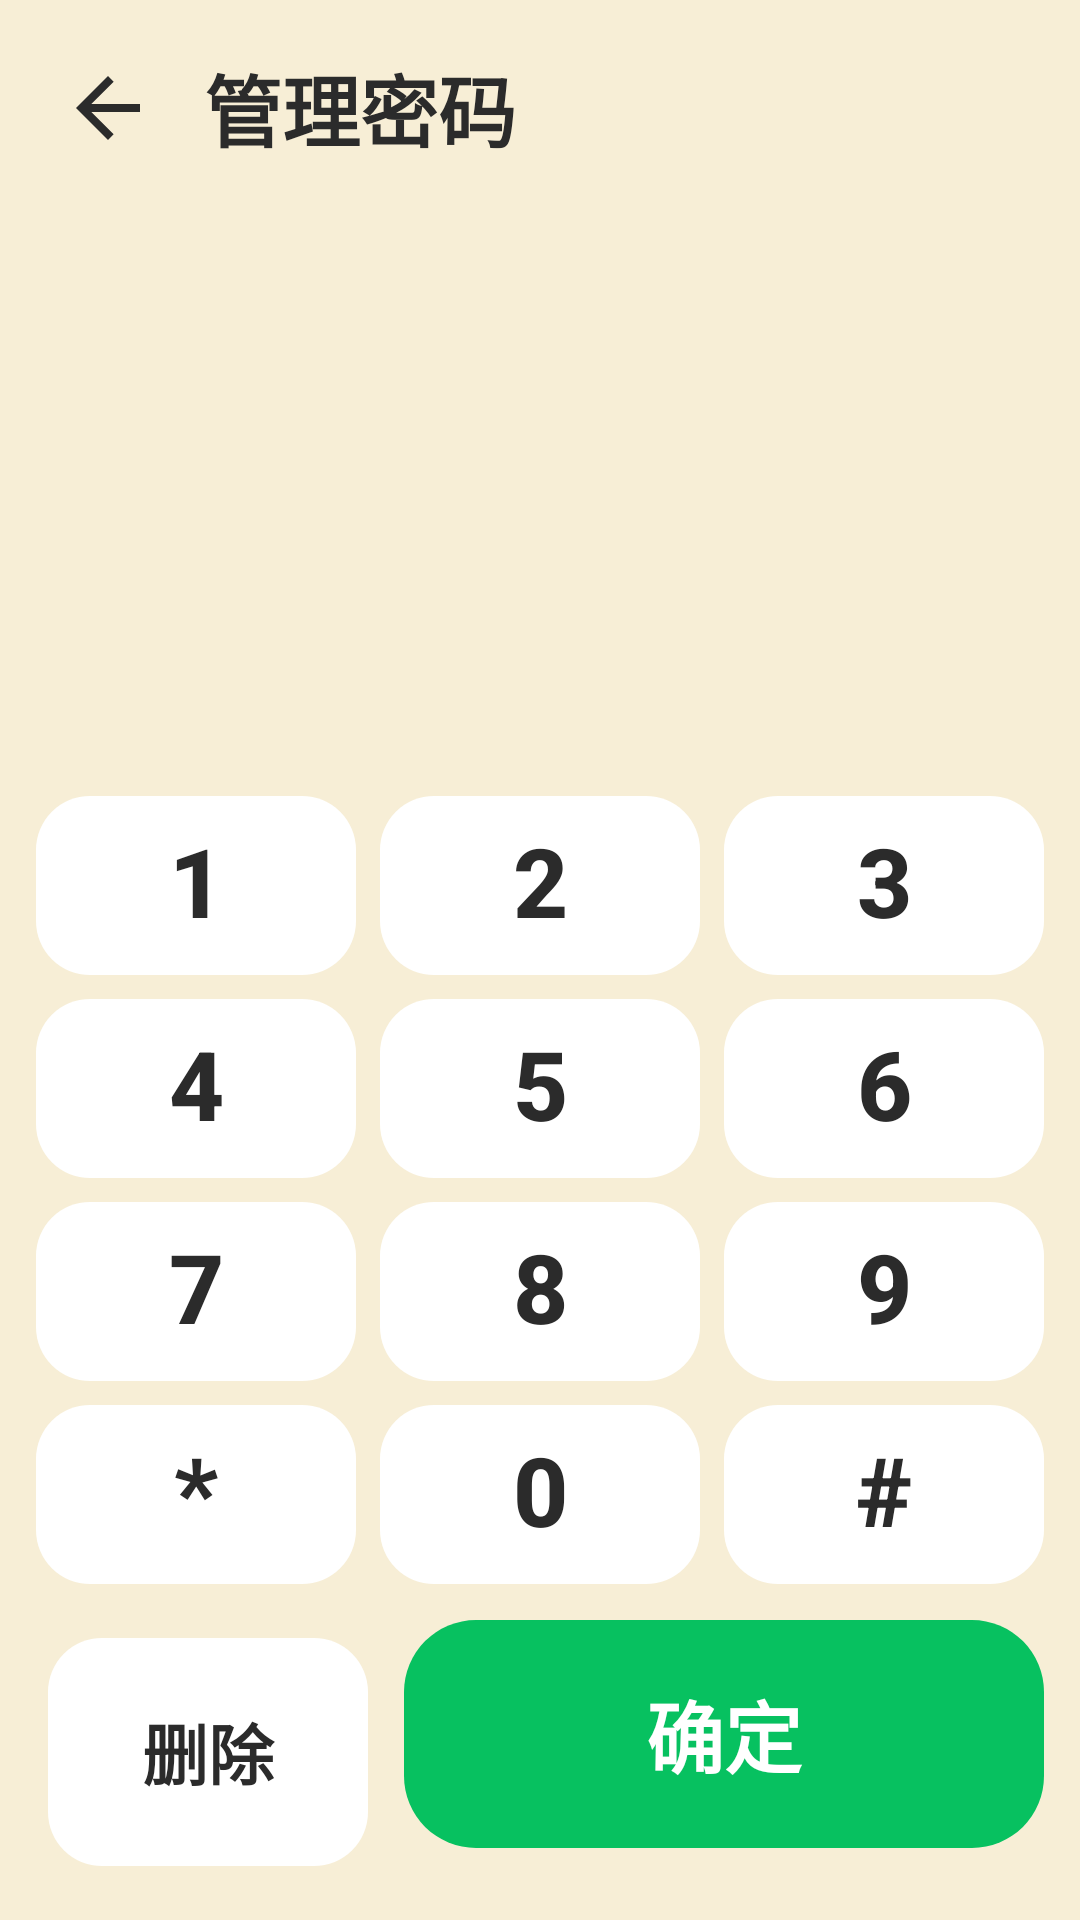

This screen was rendered from an Android layout file. Write that file and the resources it references.
<!-- AndroidManifest.xml: application theme Theme.ElderLauncher -->
<!-- res/layout/activity_password.xml -->
<?xml version="1.0" encoding="utf-8"?>
<LinearLayout xmlns:android="http://schemas.android.com/apk/res/android"
    xmlns:tools="http://schemas.android.com/tools"
    android:layout_width="match_parent"
    android:layout_height="match_parent"
    android:orientation="vertical"
    android:background="@color/bg_main">

    <LinearLayout
        android:layout_width="match_parent"
        android:layout_height="wrap_content"
        android:orientation="horizontal"
        android:gravity="center_vertical"
        android:padding="12dp">

        <ImageButton
            android:id="@+id/btnBack"
            android:layout_width="48dp"
            android:layout_height="48dp"
            android:background="?android:attr/selectableItemBackgroundBorderless"
            android:src="@drawable/ic_back"
            android:contentDescription="@string/cancel" />

        <TextView
            android:layout_width="wrap_content"
            android:layout_height="wrap_content"
            android:layout_marginStart="8dp"
            android:text="@string/password_title_bar"
            android:textSize="@dimen/title_normal"
            android:textStyle="bold"
            android:textColor="@color/text_primary" />
    </LinearLayout>

    <TextView
        android:id="@+id/tvTitle"
        android:layout_width="match_parent"
        android:layout_height="wrap_content"
        android:layout_marginStart="16dp"
        android:layout_marginEnd="16dp"
        android:layout_marginTop="8dp"
        android:gravity="center"
        android:textColor="@color/text_primary"
        android:textSize="@dimen/title_normal"
        android:textStyle="bold"
        tools:text="请输入管理密码" />

    <TextView
        android:id="@+id/tvHint"
        android:layout_width="match_parent"
        android:layout_height="wrap_content"
        android:layout_marginStart="24dp"
        android:layout_marginEnd="24dp"
        android:layout_marginTop="6dp"
        android:gravity="center"
        android:textColor="@color/text_secondary"
        android:textSize="@dimen/font_normal"
        tools:text="输入 6 位管理密码，才能修改高级设置" />

    <TextView
        android:id="@+id/tvInput"
        android:layout_width="match_parent"
        android:layout_height="wrap_content"
        android:layout_marginStart="16dp"
        android:layout_marginEnd="16dp"
        android:layout_marginTop="12dp"
        android:background="@drawable/bg_card_round"
        android:padding="16dp"
        android:minHeight="96dp"
        android:gravity="center"
        android:textColor="@color/text_primary"
        android:textSize="@dimen/title_xlarge"
        android:textStyle="bold"
        tools:text="●●●●" />

    <TextView
        android:id="@+id/btnForgot"
        android:layout_width="match_parent"
        android:layout_height="48dp"
        android:layout_marginStart="16dp"
        android:layout_marginEnd="16dp"
        android:layout_marginTop="4dp"
        android:gravity="center"
        android:clickable="true"
        android:focusable="true"
        android:visibility="gone"
        android:text="@string/password_forgot"
        android:textColor="@color/btn_contacts"
        android:textSize="@dimen/font_large"
        tools:visibility="visible" />

    <LinearLayout
        android:id="@+id/keypad"
        android:layout_width="match_parent"
        android:layout_height="0dp"
        android:layout_weight="1"
        android:orientation="vertical"
        android:paddingStart="8dp"
        android:paddingEnd="8dp"
        android:paddingTop="8dp">

        <LinearLayout
            android:layout_width="match_parent"
            android:layout_height="0dp"
            android:layout_weight="1"
            android:orientation="horizontal">

            <Button
                android:id="@+id/key1"
                style="@style/DialKey"
                android:text="1" />

            <Button
                android:id="@+id/key2"
                style="@style/DialKey"
                android:text="2" />

            <Button
                android:id="@+id/key3"
                style="@style/DialKey"
                android:text="3" />
        </LinearLayout>

        <LinearLayout
            android:layout_width="match_parent"
            android:layout_height="0dp"
            android:layout_weight="1"
            android:orientation="horizontal">

            <Button
                android:id="@+id/key4"
                style="@style/DialKey"
                android:text="4" />

            <Button
                android:id="@+id/key5"
                style="@style/DialKey"
                android:text="5" />

            <Button
                android:id="@+id/key6"
                style="@style/DialKey"
                android:text="6" />
        </LinearLayout>

        <LinearLayout
            android:layout_width="match_parent"
            android:layout_height="0dp"
            android:layout_weight="1"
            android:orientation="horizontal">

            <Button
                android:id="@+id/key7"
                style="@style/DialKey"
                android:text="7" />

            <Button
                android:id="@+id/key8"
                style="@style/DialKey"
                android:text="8" />

            <Button
                android:id="@+id/key9"
                style="@style/DialKey"
                android:text="9" />
        </LinearLayout>

        <LinearLayout
            android:layout_width="match_parent"
            android:layout_height="0dp"
            android:layout_weight="1"
            android:orientation="horizontal">

            <Button
                android:id="@+id/keyStar"
                style="@style/DialKey"
                android:text="*" />

            <Button
                android:id="@+id/key0"
                style="@style/DialKey"
                android:text="0" />

            <Button
                android:id="@+id/keyHash"
                style="@style/DialKey"
                android:text="#" />
        </LinearLayout>
    </LinearLayout>

    <LinearLayout
        android:layout_width="match_parent"
        android:layout_height="wrap_content"
        android:orientation="horizontal"
        android:layout_marginStart="12dp"
        android:layout_marginEnd="12dp"
        android:layout_marginTop="8dp"
        android:layout_marginBottom="16dp">

        <Button
            android:id="@+id/btnDelete"
            style="@style/DialActionKey"
            android:layout_height="76dp"
            android:text="@string/password_delete" />

        <Button
            android:id="@+id/btnOk"
            android:layout_width="0dp"
            android:layout_height="76dp"
            android:layout_weight="2"
            android:layout_marginStart="8dp"
            android:background="@drawable/bg_call_btn"
            android:text="@string/password_ok"
            android:textColor="@color/text_white"
            android:textSize="@dimen/btn_label_xlarge"
            android:textStyle="bold"
            android:stateListAnimator="@null" />
    </LinearLayout>

</LinearLayout>
<!-- resources referenced by this layout -->
<resources>
  <color name="bg_main">#FFF7EED6</color>
  <color name="btn_contacts">#FF3498DB</color>
  <color name="text_primary">#FF2B2B2B</color>
  <color name="text_secondary">#FF666666</color>
  <color name="text_white">#FFFFFFFF</color>
  <dimen name="btn_label_xlarge">26sp</dimen>
  <dimen name="font_large">22sp</dimen>
  <dimen name="font_normal">18sp</dimen>
  <dimen name="title_normal">26sp</dimen>
  <dimen name="title_xlarge">40sp</dimen>
  <!-- drawable bg_call_btn (drawable) -->
  <?xml version="1.0" encoding="utf-8"?>
  <ripple xmlns:android="http://schemas.android.com/apk/res/android"
      android:color="#33FFFFFF">
      <item>
          <shape android:shape="rectangle">
              <solid android:color="@color/btn_call" />
              <corners android:radius="24dp" />
          </shape>
      </item>
  </ripple>
  <!-- drawable ic_back (drawable) -->
  <?xml version="1.0" encoding="utf-8"?>
  <vector xmlns:android="http://schemas.android.com/apk/res/android"
      android:width="32dp" android:height="32dp"
      android:viewportWidth="24" android:viewportHeight="24">
      <path android:fillColor="@color/text_primary"
          android:pathData="M20,11H7.83l5.59,-5.59L12,4l-8,8 8,8 1.41,-1.41L7.83,13H20v-2z"/>
  </vector>
  <string name="cancel">取消</string>
  <string name="password_delete">删除</string>
  <string name="password_forgot">忘记密码？</string>
  <string name="password_ok">确定</string>
  <string name="password_title_bar">管理密码</string>
  <style name="DialActionKey">
          <item name="android:layout_width">0dp</item>
          <item name="android:layout_height">64dp</item>
          <item name="android:layout_weight">1</item>
          <item name="android:layout_margin">4dp</item>
          <item name="android:background">@drawable/bg_key</item>
          <item name="android:textColor">@color/text_primary</item>
          <item name="android:textSize">@dimen/font_large</item>
          <item name="android:textStyle">bold</item>
          <item name="android:stateListAnimator">@null</item>
          <item name="android:minWidth">0dp</item>
          <item name="android:minHeight">0dp</item>
      </style>
  <style name="DialKey">
          <item name="android:layout_width">0dp</item>
          <item name="android:layout_height">match_parent</item>
          <item name="android:layout_weight">1</item>
          <item name="android:layout_margin">4dp</item>
          <item name="android:background">@drawable/bg_key</item>
          <item name="android:textColor">@color/text_primary</item>
          <item name="android:textSize">32sp</item>
          <item name="android:textStyle">bold</item>
          <item name="android:stateListAnimator">@null</item>
          <item name="android:padding">0dp</item>
          <item name="android:minWidth">0dp</item>
          <item name="android:minHeight">0dp</item>
          <item name="android:includeFontPadding">false</item>
      </style>
  <style name="Theme.ElderLauncher" parent="Theme.MaterialComponents.Light.NoActionBar">
          <item name="colorPrimary">@color/accent</item>
          <item name="colorPrimaryVariant">@color/btn_reboot</item>
          <item name="colorOnPrimary">@color/text_white</item>
          <item name="android:windowBackground">@color/bg_main</item>
          <item name="android:statusBarColor">@color/bg_main</item>
          <item name="android:windowLightStatusBar">true</item>
          <item name="android:textColor">@color/text_primary</item>
      </style>
  <color name="btn_call">#FF07C160</color>
  <!-- drawable bg_key (drawable) -->
  <?xml version="1.0" encoding="utf-8"?>
  <ripple xmlns:android="http://schemas.android.com/apk/res/android"
      android:color="#33000000">
      <item>
          <shape android:shape="rectangle">
              <solid android:color="@color/bg_card" />
              <corners android:radius="18dp" />
          </shape>
      </item>
  </ripple>
  <color name="accent">#FFE67E22</color>
  <color name="btn_reboot">#FFE67E22</color>
  <color name="bg_card">#FFFFFFFF</color>
</resources>
